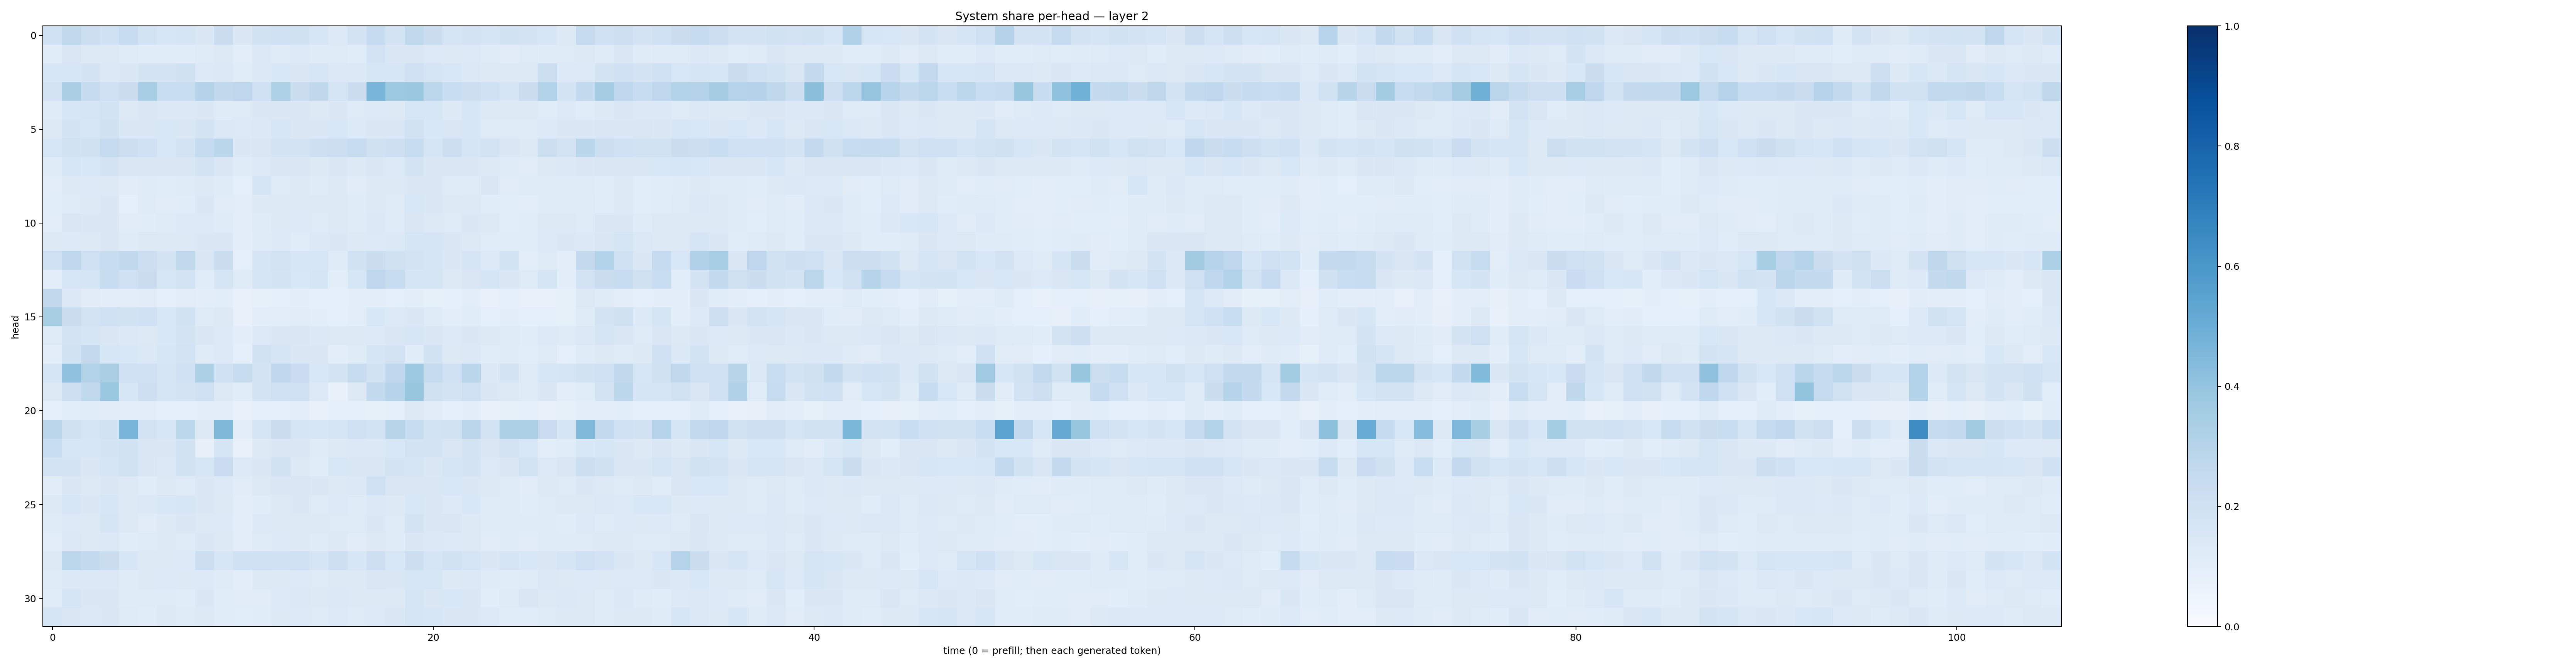

The table this chart was drawn from, first rows:
0.2020165, 0.26439545, 0.21628007, 0.20233771, 0.2380293, 0.18588272, 0.15845476, 0.16442317, 0.14446369, 0.21917713, 0.1427129, 0.19051336, 0.2054895, 0.19866155, 0.15887256, 0.1344638, 0.17356163, 0.24788448, 0.1787973, 0.26502687, 0.2202927, 0.1688945, 0.18003844, 0.16717653
0.1149, 0.1502, 0.1287, 0.1293, 0.1179, 0.1134, 0.1147, 0.1159, 0.1198, 0.1303, 0.1021, 0.1396, 0.1249, 0.1331, 0.1196, 0.1225, 0.1154, 0.1805, 0.1436, 0.1448, 0.1367, 0.1286, 0.1346, 0.121
0.1571, 0.1614, 0.1739, 0.1379, 0.1478, 0.1776, 0.1747, 0.1965, 0.135, 0.1377, 0.1162, 0.1381, 0.1525, 0.1479, 0.1638, 0.1395, 0.1382, 0.1609, 0.1601, 0.2058, 0.1694, 0.1529, 0.138, 0.1259
0.1806, 0.3386, 0.2445, 0.2096, 0.2254, 0.3458, 0.2318, 0.2333, 0.3073, 0.2647, 0.2744, 0.21, 0.3219, 0.2196, 0.2714, 0.1713, 0.2241, 0.4704, 0.3734, 0.3797, 0.2798, 0.2318, 0.2151, 0.2018
0.1182, 0.1596, 0.1643, 0.1847, 0.1295, 0.1416, 0.1372, 0.1381, 0.1449, 0.1178, 0.1222, 0.148, 0.1431, 0.146, 0.1285, 0.1414, 0.122, 0.133, 0.1309, 0.1575, 0.1609, 0.1304, 0.1603, 0.1319
0.1257, 0.1746, 0.1563, 0.199, 0.1434, 0.1435, 0.1562, 0.1476, 0.1789, 0.1379, 0.1338, 0.1373, 0.1617, 0.1451, 0.1407, 0.1542, 0.1348, 0.1428, 0.1424, 0.1898, 0.1535, 0.1508, 0.1618, 0.1225
0.1592, 0.1949, 0.1985, 0.2482, 0.2178, 0.2026, 0.1531, 0.1832, 0.2497, 0.2877, 0.1455, 0.1498, 0.1728, 0.1727, 0.2111, 0.2165, 0.2401, 0.1958, 0.2115, 0.2398, 0.1687, 0.2149, 0.1708, 0.1809
0.1218, 0.1586, 0.153, 0.1743, 0.1436, 0.1442, 0.1425, 0.1501, 0.1759, 0.1431, 0.1175, 0.1354, 0.1451, 0.1438, 0.1328, 0.1477, 0.1269, 0.1419, 0.135, 0.1741, 0.1452, 0.1462, 0.1471, 0.13
0.1038, 0.1309, 0.1345, 0.1299, 0.111, 0.1182, 0.1141, 0.1249, 0.131, 0.1196, 0.09298, 0.1662, 0.1238, 0.1304, 0.1197, 0.1287, 0.1098, 0.1326, 0.1255, 0.1442, 0.1415, 0.1186, 0.1224, 0.1418
0.1078, 0.1242, 0.1296, 0.1445, 0.09123, 0.1211, 0.1117, 0.1162, 0.1432, 0.1126, 0.1052, 0.1312, 0.1262, 0.1277, 0.1304, 0.1294, 0.1191, 0.1309, 0.1226, 0.1533, 0.1461, 0.1311, 0.132, 0.1163
0.1042, 0.1499, 0.1435, 0.1407, 0.1104, 0.116, 0.1236, 0.1355, 0.1339, 0.1203, 0.1031, 0.1186, 0.1296, 0.134, 0.1247, 0.1326, 0.121, 0.1381, 0.1247, 0.15, 0.1251, 0.1235, 0.1459, 0.1252
0.1275, 0.1351, 0.1256, 0.1419, 0.1211, 0.1297, 0.1265, 0.1272, 0.1441, 0.1435, 0.1011, 0.1219, 0.1343, 0.1153, 0.1374, 0.1467, 0.1255, 0.1344, 0.1384, 0.1645, 0.1667, 0.1493, 0.1255, 0.1166
0.2057, 0.274, 0.2065, 0.2388, 0.2618, 0.2149, 0.177, 0.265, 0.1519, 0.2239, 0.09374, 0.1674, 0.1803, 0.1615, 0.163, 0.1174, 0.1918, 0.219, 0.1983, 0.183, 0.1661, 0.1424, 0.1684, 0.1345
0.1009, 0.1635, 0.1699, 0.2357, 0.204, 0.2238, 0.1638, 0.1805, 0.1135, 0.1693, 0.1193, 0.1672, 0.1796, 0.1555, 0.1716, 0.09662, 0.1609, 0.2741, 0.2367, 0.1699, 0.1668, 0.1314, 0.1501, 0.166
0.2638, 0.14, 0.1111, 0.1045, 0.1035, 0.1107, 0.0909, 0.103, 0.0956, 0.1077, 0.07604, 0.0836, 0.09135, 0.09775, 0.08845, 0.08766, 0.1006, 0.09804, 0.09367, 0.09925, 0.08347, 0.09148, 0.1037, 0.07223
0.3423, 0.2232, 0.1831, 0.2005, 0.1934, 0.2002, 0.156, 0.1887, 0.1204, 0.1287, 0.07537, 0.1038, 0.1026, 0.1126, 0.0963, 0.09319, 0.1039, 0.155, 0.1357, 0.1412, 0.1177, 0.09625, 0.114, 0.09144
0.1245, 0.1741, 0.169, 0.1519, 0.1387, 0.1276, 0.1556, 0.1788, 0.143, 0.1363, 0.1009, 0.1342, 0.1504, 0.1499, 0.1389, 0.1252, 0.1301, 0.1344, 0.1444, 0.1609, 0.1475, 0.1347, 0.1418, 0.1274
0.09894, 0.1905, 0.253, 0.1621, 0.1554, 0.1374, 0.1628, 0.1817, 0.1207, 0.135, 0.09357, 0.1933, 0.1664, 0.1424, 0.1463, 0.09401, 0.1187, 0.1651, 0.1819, 0.1163, 0.1914, 0.1317, 0.14, 0.1154
0.1707, 0.4093, 0.3152, 0.3382, 0.2072, 0.2094, 0.1707, 0.2023, 0.3249, 0.2027, 0.2403, 0.1733, 0.2675, 0.2296, 0.1525, 0.174, 0.2361, 0.1875, 0.2659, 0.3731, 0.2439, 0.2003, 0.2834, 0.1388
0.1278, 0.2133, 0.2624, 0.3848, 0.16, 0.2132, 0.1712, 0.1795, 0.1993, 0.1267, 0.1167, 0.179, 0.2008, 0.2038, 0.1349, 0.07466, 0.1293, 0.2582, 0.2995, 0.3907, 0.1985, 0.1733, 0.2037, 0.1427
0.08764, 0.1063, 0.114, 0.11, 0.1017, 0.1038, 0.08988, 0.08855, 0.09597, 0.105, 0.07368, 0.08618, 0.09046, 0.0944, 0.07463, 0.08816, 0.08922, 0.08294, 0.09347, 0.1271, 0.1131, 0.09111, 0.09697, 0.06943
0.2814, 0.1966, 0.1659, 0.1931, 0.465, 0.1803, 0.1599, 0.2804, 0.1304, 0.4534, 0.1018, 0.1651, 0.2217, 0.1689, 0.1618, 0.1654, 0.2094, 0.1847, 0.291, 0.2365, 0.187, 0.1889, 0.2817, 0.1803
0.2307, 0.1567, 0.1614, 0.1721, 0.1939, 0.149, 0.1463, 0.1891, 0.08005, 0.1682, 0.07476, 0.1291, 0.149, 0.1488, 0.1181, 0.1257, 0.1394, 0.1378, 0.1555, 0.1836, 0.1722, 0.1496, 0.1771, 0.1494
0.1738, 0.1739, 0.1464, 0.1666, 0.1919, 0.1512, 0.1395, 0.191, 0.1592, 0.23, 0.1349, 0.1436, 0.1944, 0.1318, 0.1169, 0.1539, 0.1425, 0.1449, 0.1719, 0.1696, 0.1478, 0.1717, 0.1745, 0.1361
0.1121, 0.1441, 0.1309, 0.1429, 0.1268, 0.1168, 0.1255, 0.1223, 0.1475, 0.1362, 0.1115, 0.1259, 0.1457, 0.1491, 0.1442, 0.1314, 0.1395, 0.2094, 0.1503, 0.1487, 0.151, 0.1533, 0.1409, 0.1297
0.1304, 0.1627, 0.1453, 0.1624, 0.1318, 0.1395, 0.1533, 0.158, 0.1475, 0.1283, 0.1016, 0.1156, 0.1275, 0.1471, 0.1233, 0.1336, 0.1193, 0.1371, 0.1324, 0.1558, 0.1468, 0.1345, 0.1529, 0.1238
0.1181, 0.134, 0.1279, 0.1717, 0.1325, 0.1117, 0.1313, 0.1425, 0.1324, 0.1367, 0.09857, 0.1339, 0.1285, 0.1259, 0.1318, 0.1244, 0.1232, 0.1443, 0.1248, 0.172, 0.1454, 0.1514, 0.1327, 0.12
0.1025, 0.1388, 0.1298, 0.1379, 0.1158, 0.122, 0.1264, 0.1228, 0.1445, 0.13, 0.1048, 0.1225, 0.1354, 0.126, 0.1197, 0.1268, 0.1106, 0.1299, 0.1201, 0.1451, 0.1369, 0.1335, 0.1257, 0.1114
0.1321, 0.28, 0.2575, 0.2247, 0.1595, 0.1282, 0.1301, 0.1356, 0.2156, 0.1572, 0.2029, 0.2067, 0.2015, 0.2098, 0.1658, 0.213, 0.1567, 0.2112, 0.1527, 0.2166, 0.1653, 0.1943, 0.1718, 0.1454
0.124, 0.1393, 0.1397, 0.1401, 0.1195, 0.1269, 0.1333, 0.1325, 0.1364, 0.1206, 0.1011, 0.1326, 0.1262, 0.135, 0.1238, 0.1324, 0.1293, 0.1497, 0.1418, 0.1568, 0.1628, 0.1321, 0.1371, 0.1173
0.1172, 0.1682, 0.145, 0.1459, 0.1203, 0.1176, 0.1234, 0.1166, 0.1472, 0.1163, 0.1106, 0.1131, 0.1364, 0.1404, 0.1305, 0.1379, 0.1252, 0.1308, 0.1285, 0.1719, 0.1454, 0.1548, 0.1419, 0.1067
0.166, 0.1467, 0.1395, 0.1467, 0.1214, 0.1136, 0.1288, 0.1225, 0.1323, 0.1165, 0.1073, 0.1166, 0.1293, 0.1338, 0.1238, 0.1355, 0.122, 0.1345, 0.1465, 0.1663, 0.158, 0.1449, 0.1456, 0.1329
